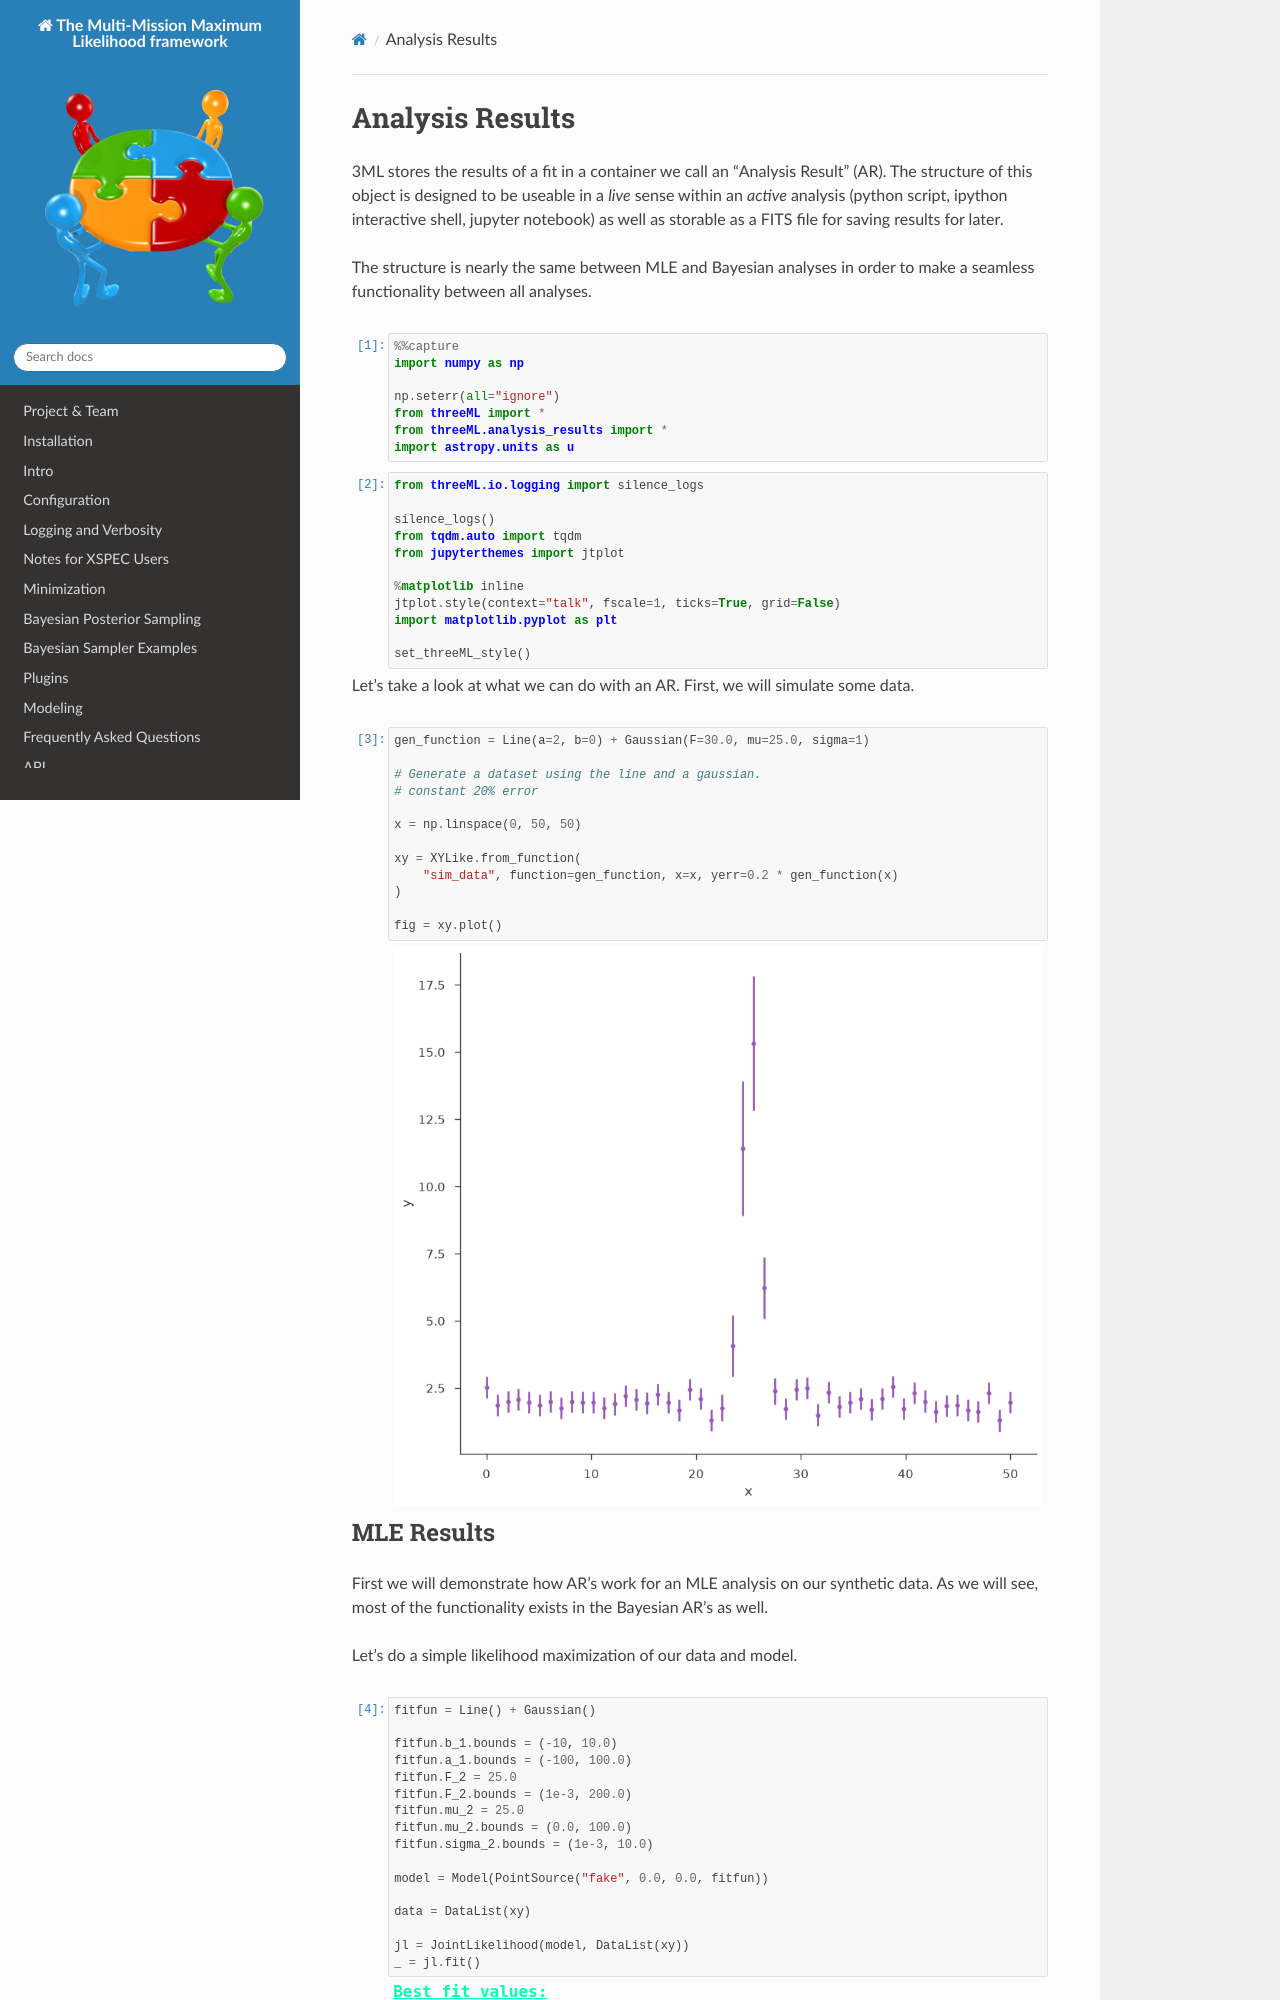

repository: threeML/threeML · page: notebooks/Analysis_results_showcase.html · generator: sphinx

---
jupyter:
  jupytext:
    formats: ipynb,md
    text_representation:
      extension: .md
      format_name: markdown
      format_version: '1.2'
      jupytext_version: 1.7.1
  kernelspec:
    display_name: Python 3
    language: python
    name: python3
---
